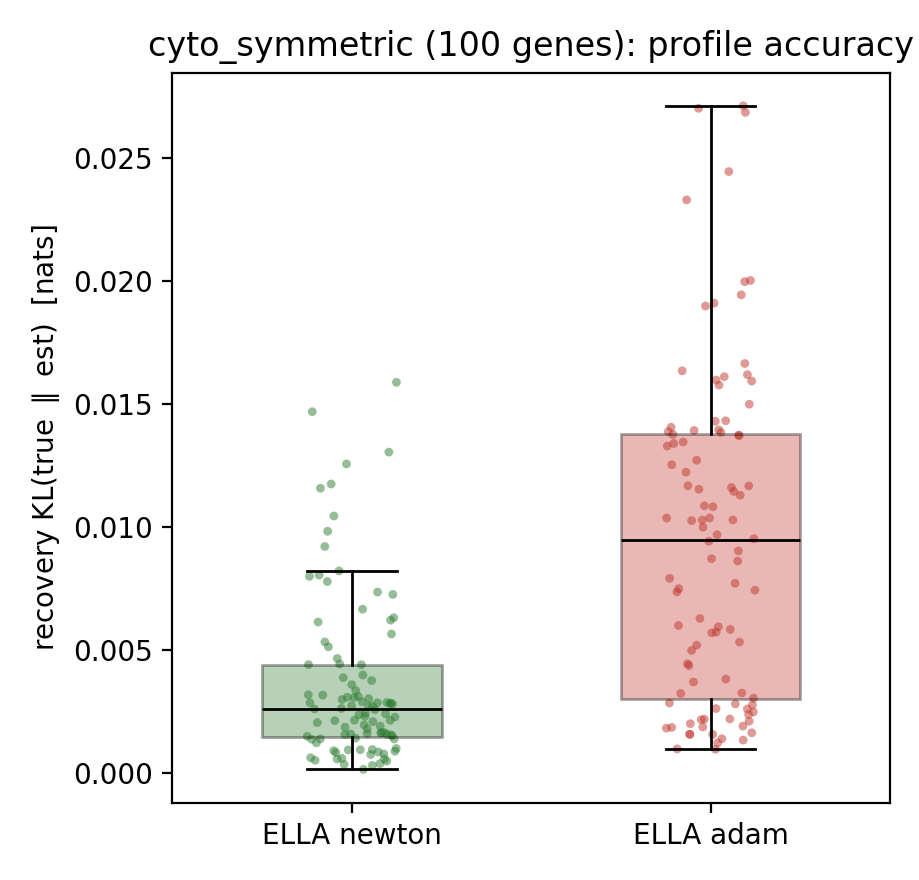

Values plotted in this chart, from the file beside it:
method, gene, kl
newton, cyto_symmetric_g0000, 0.001956
newton, cyto_symmetric_g0001, 0.01174
newton, cyto_symmetric_g0002, 0.0006214
newton, cyto_symmetric_g0003, 0.004403
newton, cyto_symmetric_g0004, 0.0003845
newton, cyto_symmetric_g0005, 0.01304
newton, cyto_symmetric_g0006, 0.0044
newton, cyto_symmetric_g0007, 0.0003061
newton, cyto_symmetric_g0008, 0.003349
newton, cyto_symmetric_g0009, 0.001553
newton, cyto_symmetric_g0010, 0.001906
newton, cyto_symmetric_g0011, 0.001492
newton, cyto_symmetric_g0012, 0.0007747
newton, cyto_symmetric_g0013, 0.002855
newton, cyto_symmetric_g0014, 0.002728
newton, cyto_symmetric_g0015, 0.003162
newton, cyto_symmetric_g0016, 0.0005705
newton, cyto_symmetric_g0017, 0.001416
newton, cyto_symmetric_g0018, 0.01044
newton, cyto_symmetric_g0019, 0.001563
newton, cyto_symmetric_g0020, 0.007988
newton, cyto_symmetric_g0021, 0.006134
newton, cyto_symmetric_g0022, 0.001604
newton, cyto_symmetric_g0023, 0.002301
newton, cyto_symmetric_g0024, 0.002895
newton, cyto_symmetric_g0025, 0.002623
newton, cyto_symmetric_g0026, 0.01587
newton, cyto_symmetric_g0027, 0.002276
newton, cyto_symmetric_g0028, 0.002698
newton, cyto_symmetric_g0029, 0.002432
newton, cyto_symmetric_g0030, 0.003023
newton, cyto_symmetric_g0031, 0.0005952
newton, cyto_symmetric_g0032, 0.008041
newton, cyto_symmetric_g0033, 0.00376
newton, cyto_symmetric_g0034, 0.003063
newton, cyto_symmetric_g0035, 0.002131
newton, cyto_symmetric_g0036, 0.001586
newton, cyto_symmetric_g0037, 0.0004845
newton, cyto_symmetric_g0038, 0.002842
newton, cyto_symmetric_g0039, 0.008211
newton, cyto_symmetric_g0040, 0.003112
newton, cyto_symmetric_g0041, 0.0008272
newton, cyto_symmetric_g0042, 0.0009455
newton, cyto_symmetric_g0043, 0.004654
newton, cyto_symmetric_g0044, 0.002986
newton, cyto_symmetric_g0045, 0.002865
newton, cyto_symmetric_g0046, 0.00778
newton, cyto_symmetric_g0047, 0.003981
newton, cyto_symmetric_g0048, 0.002603
newton, cyto_symmetric_g0049, 0.001634
newton, cyto_symmetric_g0050, 0.007351
newton, cyto_symmetric_g0051, 0.005126
newton, cyto_symmetric_g0052, 0.002402
newton, cyto_symmetric_g0053, 0.01468
newton, cyto_symmetric_g0054, 0.0005684
newton, cyto_symmetric_g0055, 0.01157
newton, cyto_symmetric_g0056, 0.003076
newton, cyto_symmetric_g0057, 0.0008537
newton, cyto_symmetric_g0058, 0.009821
newton, cyto_symmetric_g0059, 0.001371
... 140 more rows
